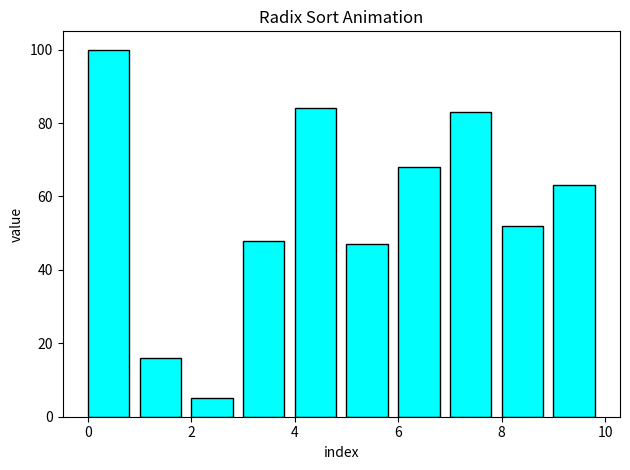

Generate this figure with matplotlib:
import matplotlib.pyplot as plt
import matplotlib.animation as animation
import random

# Radix Sort Animation
class RadixSortAnimation(object):
    def __init__(self, arr):
        self.arr = arr
        self.animation = self.create_animation()

    def get_max(self, arr):
        max_val = 0
        for i in arr:
            if i > max_val:
                max_val = i
        return max_val

    def count_sort(self, arr, exp):
        output = [0] * len(arr)
        count = [0] * 10

        for i in arr:
            index = (i // exp) % 10
            count[index] += 1
        
        for i in range(1, len(count)):
            count[i] += count[i - 1]
        
        i = len(arr) - 1
        while i >= 0:
            index = (arr[i] // exp) % 10
            output[count[index] - 1] = arr[i]
            count[index] -= 1
            i -= 1

        for i in range(len(arr)):
            arr[i] = output[i]
    
    def radix_sort(self, arr):
        max_val = self.get_max(arr)

        exp = 1
        while max_val // exp > 0:
            self.count_sort(arr, exp)
            exp *= 10

    #Create Animation
    def create_animation(self):
        fig, ax = plt.subplots()
        arr = self.arr
        x = range(len(arr))
        bars = ax.bar(x, arr, align="edge", color='#00ffff', edgecolor='#000000')

        iteration = [0]
        def animate(arr, bars, iteration):
            for bar, val in zip(bars, arr):
                bar.set_height(val)

            iteration[0] += 1
            self.radix_sort(arr)

        ani = animation.FuncAnimation(fig, func=animate,
            fargs=(bars, iteration), frames=len(arr), 
            interval=1, repeat=False)
        plt.title('Radix Sort Animation')
        plt.xlabel('index')
        plt.ylabel('value')
        plt.tight_layout()
        return ani

# Create random array and sort it
arr = [random.randint(0, 100) for _ in range(10)]
radix_sort_animation = RadixSortAnimation(arr)
plt.show()
